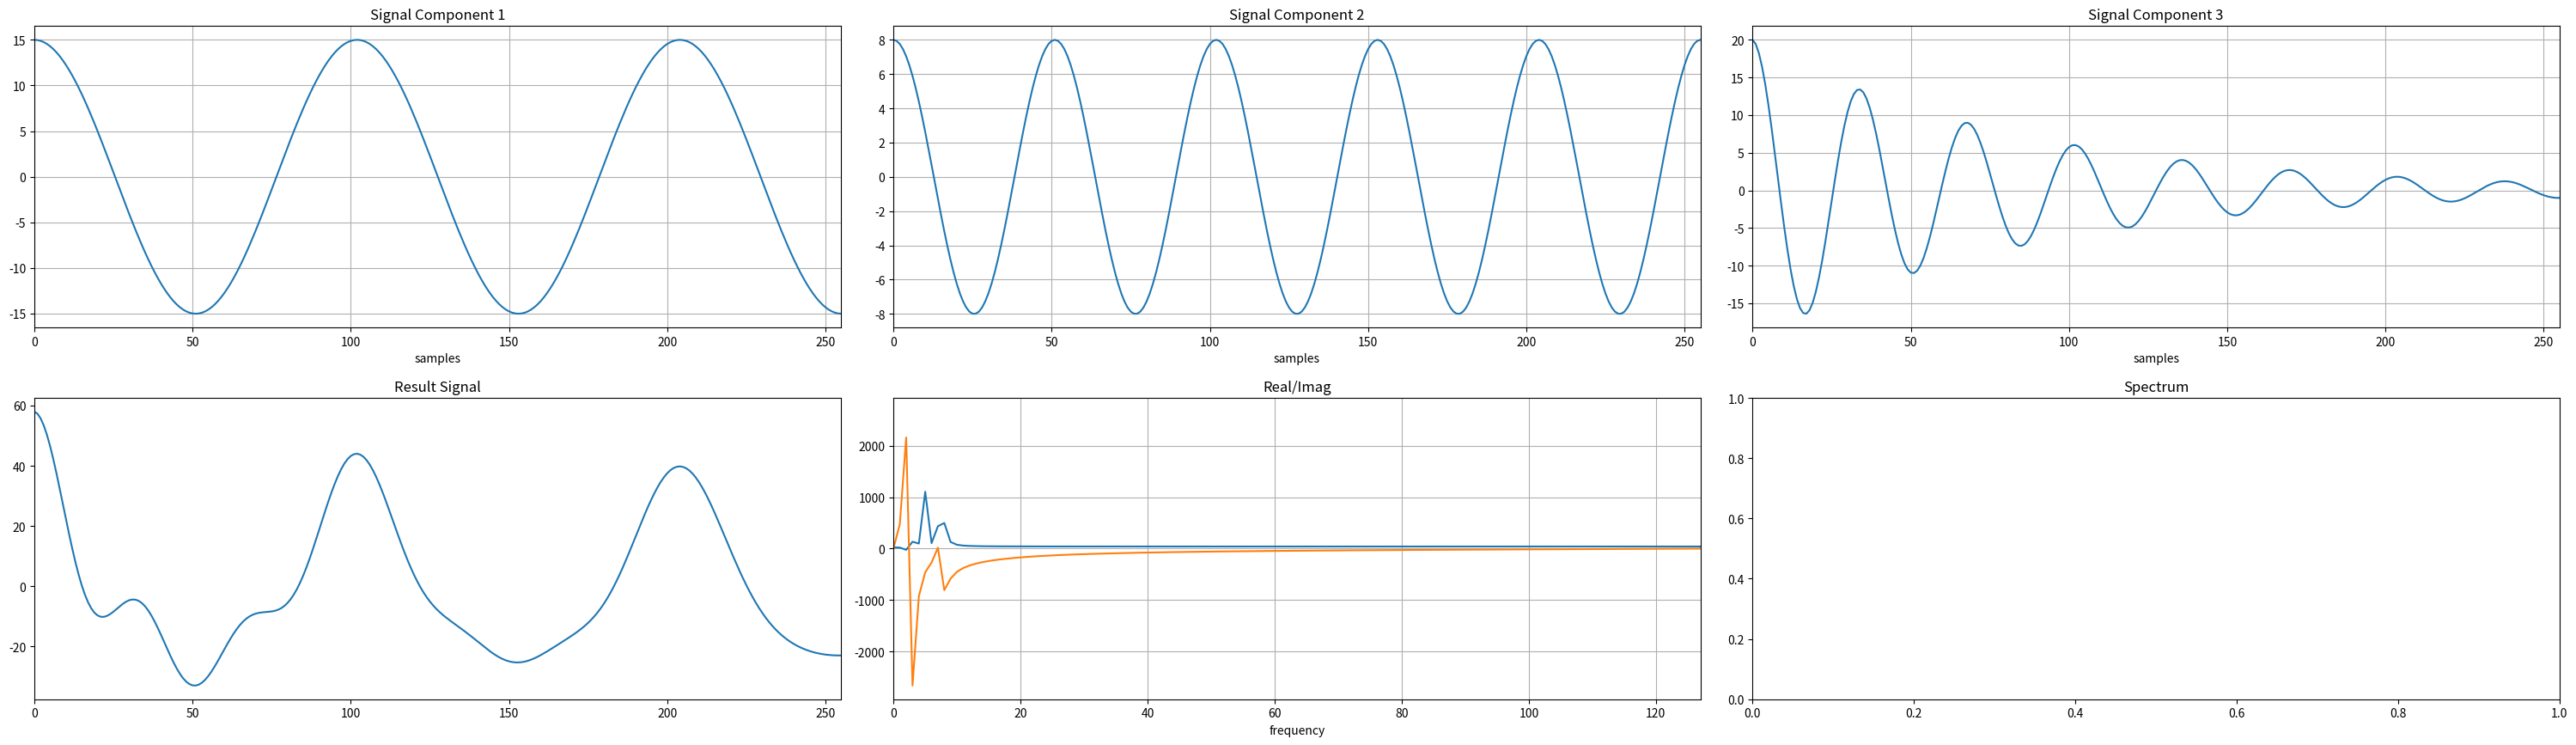

Python code for this plot: (Note: this script raises an exception after producing the figure.)
# Дискретизация сигнала 2
import numpy as np
import matplotlib.pyplot as plt
from scipy.fftpack import fft, ifft, fftshift

# Частота дискретизации
N = 256

# Вектор временных отсчетов
t = np.linspace(0, 1, N)

# Частоты, амплитуды составляющих сигналов
f = [5, 10, 15]
A = [15, 8, 20]

# Коэффициент затухания сигнала
alpha = 3

# Сигналы
x1 = A[0] * np.cos(np.pi*f[0]*t)
x2 = x1 + A[1]*np.cos(np.pi*f[1]*t)
x3 = x1 + x2 + np.exp(-alpha*t)*A[2]*np.cos(np.pi*f[2]*t)

y=[0, 0, 0]
fig = plt.figure(figsize=(30, 17), dpi=85)
#Выбор моделируемой компоненты и запись отсчётов
for i in range (1, 4):
    if (i==1):
        y[i-1] = x1
    elif (i==2):
        y[i-1] = A[i-1]*np.cos(np.pi*f[1]*t)
    elif (i==3):
        y[i-1] = np.exp(-alpha*t)*A[i-1]*np.cos(np.pi*f[2]*t)

# Визуализация компонент сигнала во временном пространстве
# Сигнал во временной области
    plt.subplot(4, 3, i)
    plt.title('Signal Component ' + str(i))
    plt.plot(y[i-1])
    plt.xlim([0, N-1])
    plt.xlabel('samples')
    plt.grid()

# Получение результирующего сигнала
y_sum = y[0]+sum(y)#сумма всех компонент исходного сигнала
plt.subplot(4, 3, 4)
plt.title('Result Signal')
plt.plot(y_sum)
plt.xlim([0, N-1])


# Вычисление ДПФ. Х - комплексные коэффициенты ДПФ, содержащие аплитуды гармонических составляющих сигнала x
X = fft(y_sum)
# Вывод коэффициентов ДПФ
print(X)

# Вычисление модуля ДПФ
X_mag = 2*np.abs(X) / N

# Вычисление фазы
Phase = np.angle(X)

# Вещественные и мнимые составляющие
plt.subplot(4, 3, 5)
plt.title('Real/Imag')
plt.plot(np.real(X))
plt.plot(np.imag(X))
plt.xlim([0, N//2-1])
plt.xlabel('frequency')
plt.grid()
plt.tight_layout()

# Спектр мощности сигнала
plt.subplot(4, 3, 6)
plt.title('Spectrum')
plt.stem(X_mag, use_line_collection=True, basefmt='C0')
plt.xlim([0, N//2-1])
plt.xlabel('frequency')
plt.grid()
plt.tight_layout()

#Выбор коэффициентов и обратное ДПФ
X[0:2]=0
X[3: ]=0
x_result=ifft(X)# Обратное ДПФ
plt.subplot(4, 3, 7)
plt.title('Update signal component')
plt.plot(N*t, x_result)
plt.show()
